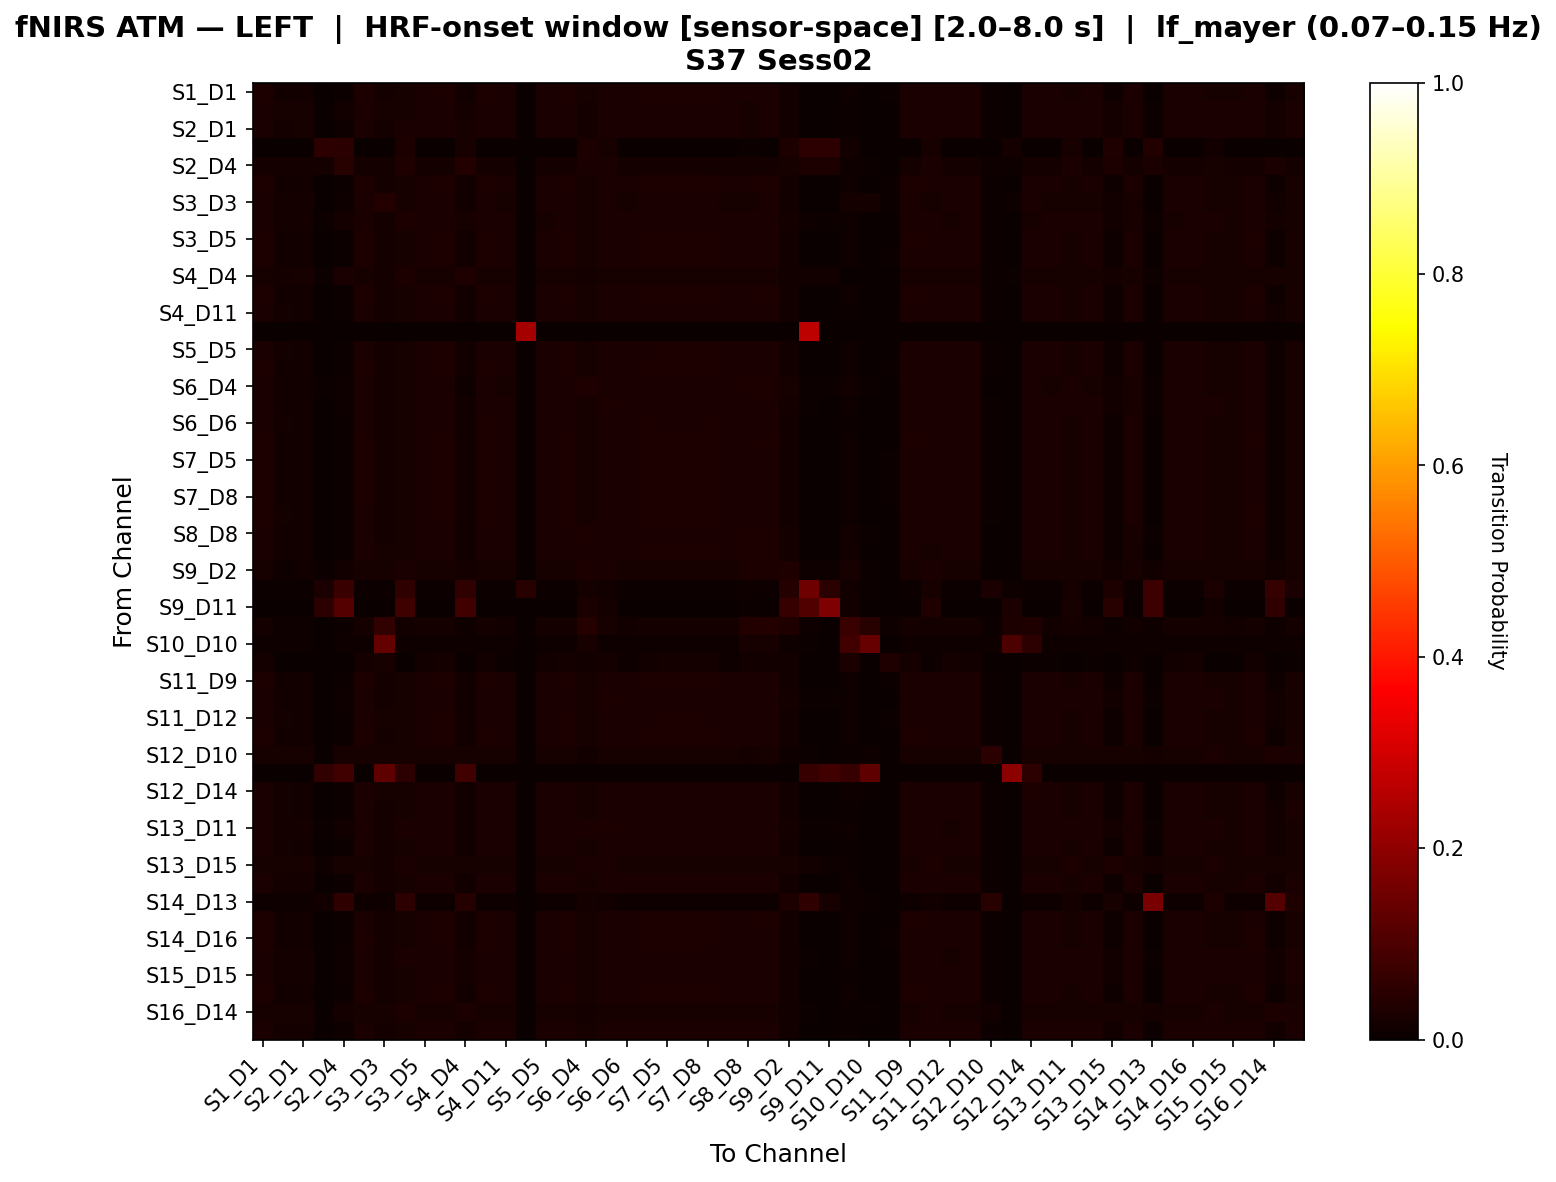

The table this chart was drawn from, first rows:
, S1_D1 hbo, S1_D3 hbo, S2_D1 hbo, S2_D2 hbo, S2_D4 hbo, S3_D1 hbo, S3_D3 hbo, S3_D4 hbo, S3_D5 hbo, S4_D2 hbo, S4_D4 hbo, S4_D6 hbo, S4_D11 hbo, S5_D3 hbo, S5_D5 hbo, S5_D7 hbo, S6_D4 hbo, S6_D5 hbo, S6_D6 hbo, S6_D8 hbo, S7_D5 hbo, S7_D7 hbo, S7_D8 hbo
S1_D1 hbo, 0.02769, 0.0154, 0.01476, 0.0, 0.007203, 0.02769, 0.0187, 0.02025, 0.02642, 0.02807, 0.01435, 0.02769, 0.0252, 0.0, 0.02555, 0.02807, 0.02171, 0.02596, 0.02604, 0.02813, 0.0285, 0.0285, 0.02853
S1_D3 hbo, 0.02495, 0.02312, 0.01996, 0.0, 0.01215, 0.02495, 0.02013, 0.02246, 0.02495, 0.02495, 0.01947, 0.02495, 0.02495, 0.0, 0.02495, 0.02495, 0.01913, 0.02495, 0.02495, 0.02495, 0.02495, 0.02495, 0.02495
S2_D1 hbo, 0.02494, 0.01948, 0.02226, 0.0, 0.01097, 0.02494, 0.01857, 0.02419, 0.02494, 0.02494, 0.02226, 0.02494, 0.02494, 0.0, 0.02435, 0.02494, 0.01905, 0.02494, 0.02494, 0.02494, 0.02494, 0.02494, 0.02494
S2_D2 hbo, 0.0, 0.0, 0.0, 0.05102, 0.04847, 0.0, 0.0, 0.02806, 0.0, 0.0, 0.02041, 0.0, 0.0, 0.0, 0.0, 0.0, 0.02806, 0.02041, 0.0, 0.0, 0.0, 0.0, 0.0
S2_D4 hbo, 0.01772, 0.01772, 0.01772, 0.01866, 0.04664, 0.01772, 0.01679, 0.03451, 0.01772, 0.01772, 0.03731, 0.01772, 0.01772, 0.0, 0.01772, 0.01772, 0.02425, 0.02519, 0.01772, 0.01772, 0.01772, 0.01772, 0.01772
S3_D1 hbo, 0.02779, 0.01547, 0.0148, 0.0, 0.007221, 0.02779, 0.01919, 0.02031, 0.02652, 0.02777, 0.01439, 0.02738, 0.02488, 0.0, 0.02565, 0.02777, 0.0218, 0.02606, 0.02572, 0.02782, 0.0282, 0.0282, 0.02822
S3_D3 hbo, 0.02455, 0.01758, 0.01581, 0.0, 0.009649, 0.02501, 0.03694, 0.01998, 0.02409, 0.02501, 0.01473, 0.02409, 0.02227, 0.0, 0.02409, 0.02501, 0.02238, 0.02455, 0.02272, 0.02409, 0.02501, 0.02501, 0.02455
S3_D4 hbo, 0.0242, 0.01667, 0.0163, 0.00501, 0.01643, 0.0242, 0.01655, 0.02991, 0.02376, 0.0242, 0.02194, 0.0242, 0.0242, 0.0, 0.02332, 0.02376, 0.02137, 0.02577, 0.0242, 0.0242, 0.02376, 0.02376, 0.0242
S3_D5 hbo, 0.02785, 0.01549, 0.01484, 0.0, 0.007242, 0.02744, 0.01841, 0.02037, 0.02657, 0.02783, 0.01443, 0.02785, 0.02535, 0.0, 0.0257, 0.02783, 0.02184, 0.02611, 0.02619, 0.02785, 0.02783, 0.02783, 0.02826
S4_D2 hbo, 0.02772, 0.0154, 0.01478, 0.0, 0.007218, 0.02772, 0.0191, 0.02029, 0.02645, 0.0281, 0.01437, 0.02772, 0.02523, 0.0, 0.02558, 0.0281, 0.02172, 0.02598, 0.02607, 0.02772, 0.0281, 0.0281, 0.02813
S4_D4 hbo, 0.02319, 0.01791, 0.02134, 0.00565, 0.02443, 0.02319, 0.01649, 0.03087, 0.02262, 0.02319, 0.03467, 0.02319, 0.02319, 0.0, 0.02205, 0.02262, 0.01689, 0.02262, 0.02319, 0.02319, 0.02262, 0.02262, 0.02319
S4_D6 hbo, 0.02779, 0.01547, 0.0148, 0.0, 0.007221, 0.02738, 0.01838, 0.02031, 0.02652, 0.02777, 0.01439, 0.02779, 0.02529, 0.0, 0.02565, 0.02777, 0.0218, 0.02606, 0.02613, 0.02822, 0.0282, 0.0282, 0.02863
S4_D11 hbo, 0.02685, 0.01629, 0.0154, 0.0, 0.007482, 0.02641, 0.01761, 0.02113, 0.02641, 0.02729, 0.01496, 0.02729, 0.02641, 0.0, 0.02553, 0.02685, 0.02157, 0.02553, 0.02729, 0.02729, 0.02685, 0.02685, 0.02729
S5_D3 hbo, 0.0, 0.0, 0.0, 0.0, 0.0, 0.0, 0.0, 0.0, 0.0, 0.0, 0.0, 0.0, 0.0, 0.2308, 0.0, 0.0, 0.0, 0.0, 0.0, 0.0, 0.0, 0.0, 0.0
S5_D5 hbo, 0.02728, 0.01563, 0.01503, 0.0, 0.007349, 0.02687, 0.01856, 0.02064, 0.02687, 0.02769, 0.01462, 0.02728, 0.0252, 0.0, 0.02598, 0.02769, 0.0216, 0.02639, 0.02606, 0.02728, 0.02769, 0.02769, 0.02769
S5_D7 hbo, 0.02766, 0.01538, 0.01474, 0.0, 0.007197, 0.02766, 0.01907, 0.02023, 0.02639, 0.02804, 0.01434, 0.02766, 0.02517, 0.0, 0.02552, 0.02804, 0.02168, 0.02593, 0.02601, 0.02809, 0.02847, 0.02847, 0.0285
S6_D4 hbo, 0.02566, 0.01361, 0.01245, 0.004142, 0.009737, 0.02529, 0.01945, 0.02017, 0.02504, 0.02504, 0.01146, 0.02566, 0.02292, 0.0, 0.02442, 0.02566, 0.03239, 0.02682, 0.02391, 0.02628, 0.02628, 0.02628, 0.02628
S6_D5 hbo, 0.02622, 0.01487, 0.01457, 0.00299, 0.01016, 0.02622, 0.01801, 0.02151, 0.0254, 0.02697, 0.01419, 0.02622, 0.02473, 0.0, 0.02495, 0.02652, 0.02316, 0.02794, 0.0251, 0.02622, 0.02652, 0.02652, 0.02659
S6_D6 hbo, 0.02728, 0.01599, 0.01517, 0.0, 0.007373, 0.02685, 0.01773, 0.0208, 0.02641, 0.02728, 0.01473, 0.02771, 0.02598, 0.0, 0.02554, 0.02728, 0.02206, 0.02554, 0.02685, 0.02771, 0.02728, 0.02728, 0.02771
S6_D8 hbo, 0.02778, 0.01546, 0.01479, 0.0, 0.007217, 0.02737, 0.01837, 0.0203, 0.0265, 0.02775, 0.01438, 0.02778, 0.02528, 0.0, 0.02564, 0.02775, 0.02179, 0.02605, 0.02612, 0.02821, 0.02819, 0.02819, 0.02905
S7_D5 hbo, 0.02765, 0.01537, 0.01473, 0.0, 0.007193, 0.02765, 0.01907, 0.02022, 0.02638, 0.02802, 0.01433, 0.02765, 0.02516, 0.0, 0.02551, 0.02802, 0.02167, 0.02591, 0.026, 0.02808, 0.02846, 0.02846, 0.02892
S7_D7 hbo, 0.02765, 0.01537, 0.01473, 0.0, 0.007193, 0.02765, 0.01907, 0.02022, 0.02638, 0.02802, 0.01433, 0.02765, 0.02516, 0.0, 0.02551, 0.02802, 0.02167, 0.02591, 0.026, 0.02808, 0.02846, 0.02846, 0.02892
S7_D8 hbo, 0.02768, 0.01539, 0.01475, 0.0, 0.007199, 0.02768, 0.01869, 0.02024, 0.02641, 0.02806, 0.01434, 0.02768, 0.02519, 0.0, 0.02554, 0.02806, 0.0217, 0.02595, 0.02603, 0.02811, 0.02849, 0.02849, 0.02895
S8_D6 hbo, 0.02743, 0.01579, 0.01503, 0.0, 0.007318, 0.02701, 0.01792, 0.02062, 0.02656, 0.02742, 0.01461, 0.02785, 0.02572, 0.0, 0.02569, 0.02742, 0.02222, 0.02569, 0.02657, 0.02785, 0.02742, 0.02742, 0.02785
S8_D8 hbo, 0.02697, 0.01412, 0.01381, 0.001208, 0.007025, 0.02657, 0.01864, 0.02092, 0.026, 0.02649, 0.01341, 0.02697, 0.02439, 0.0, 0.02503, 0.02649, 0.02738, 0.02624, 0.02528, 0.02697, 0.02649, 0.02649, 0.02697
S8_D15 hbo, 0.02732, 0.01502, 0.01435, 0.0, 0.006776, 0.02691, 0.01966, 0.01985, 0.02605, 0.0273, 0.01394, 0.02732, 0.02482, 0.0, 0.02518, 0.0273, 0.0248, 0.02559, 0.02566, 0.02775, 0.02773, 0.02773, 0.02859
S9_D2 hbo, 0.0232, 0.01012, 0.01308, 0.005481, 0.01223, 0.0232, 0.02067, 0.02573, 0.02278, 0.0232, 0.01645, 0.02278, 0.02109, 0.0, 0.02278, 0.0232, 0.03079, 0.02657, 0.02151, 0.02278, 0.0232, 0.0232, 0.0232
S9_D9 hbo, 0.005076, 0.005076, 0.005076, 0.02665, 0.0712, 0.005076, 0.005076, 0.05851, 0.005076, 0.005076, 0.05597, 0.005076, 0.005076, 0.04605, 0.005076, 0.005076, 0.01904, 0.01523, 0.005076, 0.005076, 0.005076, 0.005076, 0.005076
S9_D11 hbo, 0.0, 0.0, 0.0, 0.04783, 0.1099, 0.0, 0.0, 0.07947, 0.0, 0.0, 0.08382, 0.0, 0.0, 0.0, 0.0, 0.0, 0.02391, 0.01739, 0.0, 0.0, 0.0, 0.0, 0.0
S10_D9 hbo, 0.01794, 0.008197, 0.009163, 0.003513, 0.00644, 0.01853, 0.06149, 0.01443, 0.01736, 0.01853, 0.008577, 0.01736, 0.01502, 0.0, 0.01736, 0.01853, 0.04006, 0.02146, 0.0156, 0.01736, 0.01853, 0.01853, 0.01794
S10_D10 hbo, 0.01091, 0.01091, 0.01091, 0.0, 0.01091, 0.01091, 0.133, 0.01091, 0.01091, 0.01091, 0.01091, 0.01091, 0.01091, 0.0, 0.01091, 0.01091, 0.02254, 0.01091, 0.01091, 0.01091, 0.01091, 0.01091, 0.01091
S10_D12 hbo, 0.01674, 0.002092, 0.0, 0.0, 0.0, 0.01883, 0.02092, 0.0, 0.01464, 0.01883, 0.0, 0.01464, 0.006276, 0.0, 0.01464, 0.01883, 0.01255, 0.01674, 0.008368, 0.01464, 0.01883, 0.01883, 0.01674
S11_D9 hbo, 0.02769, 0.0154, 0.01476, 0.0, 0.007203, 0.02769, 0.0187, 0.02025, 0.02642, 0.02807, 0.01435, 0.02769, 0.0252, 0.0, 0.02555, 0.02807, 0.02171, 0.02596, 0.02604, 0.02813, 0.0285, 0.0285, 0.02853
S11_D11 hbo, 0.02523, 0.01559, 0.01508, 0.003223, 0.01151, 0.02483, 0.0169, 0.02322, 0.02478, 0.02564, 0.01558, 0.02564, 0.02523, 0.0, 0.02433, 0.02519, 0.02309, 0.0276, 0.02564, 0.02564, 0.02519, 0.02519, 0.02564
S11_D12 hbo, 0.02718, 0.01579, 0.01526, 0.0, 0.007474, 0.02718, 0.01956, 0.0205, 0.02677, 0.02759, 0.01439, 0.02677, 0.02468, 0.0, 0.02631, 0.02759, 0.02184, 0.02627, 0.02555, 0.02677, 0.02759, 0.02759, 0.02718
S11_D13 hbo, 0.02785, 0.01549, 0.01484, 0.0, 0.007242, 0.02744, 0.01841, 0.02037, 0.02657, 0.02783, 0.01443, 0.02785, 0.02535, 0.0, 0.0257, 0.02783, 0.02184, 0.02611, 0.02619, 0.02785, 0.02783, 0.02783, 0.02826
S12_D10 hbo, 0.02194, 0.02194, 0.02194, 0.0, 0.02194, 0.02194, 0.02194, 0.02194, 0.02194, 0.02194, 0.02194, 0.02194, 0.02194, 0.0, 0.02194, 0.02194, 0.01456, 0.02194, 0.02194, 0.02194, 0.02194, 0.02194, 0.02194
S12_D12 hbo, 0.0, 0.0, 0.0, 0.0597, 0.08209, 0.0, 0.1288, 0.05224, 0.0, 0.0, 0.08209, 0.0, 0.0, 0.0, 0.0, 0.0, 0.0, 0.0, 0.0, 0.0, 0.0, 0.0, 0.0
S12_D14 hbo, 0.02647, 0.01612, 0.01517, 0.0, 0.007354, 0.02603, 0.02042, 0.0208, 0.02605, 0.02649, 0.01473, 0.02691, 0.02562, 0.0, 0.02519, 0.02691, 0.02175, 0.02519, 0.02649, 0.02691, 0.02691, 0.02691, 0.02691
S13_D6 hbo, 0.02672, 0.01654, 0.01557, 0.0, 0.007549, 0.02627, 0.01742, 0.02135, 0.02628, 0.02717, 0.01512, 0.02717, 0.02673, 0.0, 0.0254, 0.02673, 0.02143, 0.0254, 0.02717, 0.02717, 0.02673, 0.02673, 0.02717
S13_D11 hbo, 0.02494, 0.01626, 0.01588, 0.004025, 0.01175, 0.02449, 0.01628, 0.02358, 0.02448, 0.02539, 0.01544, 0.02539, 0.02539, 0.0, 0.02402, 0.02493, 0.02347, 0.02761, 0.02539, 0.02539, 0.02493, 0.02493, 0.02539
S13_D13 hbo, 0.02685, 0.01629, 0.0154, 0.0, 0.007482, 0.02641, 0.01761, 0.02113, 0.02641, 0.02729, 0.01496, 0.02729, 0.02641, 0.0, 0.02553, 0.02685, 0.02157, 0.02553, 0.02729, 0.02729, 0.02685, 0.02685, 0.02729
S13_D15 hbo, 0.02133, 0.01981, 0.02133, 0.009873, 0.02257, 0.02133, 0.01758, 0.02567, 0.02133, 0.02133, 0.02285, 0.02133, 0.02133, 0.0, 0.02133, 0.02133, 0.02376, 0.02697, 0.02133, 0.02133, 0.02133, 0.02133, 0.02133
S14_D12 hbo, 0.0268, 0.01642, 0.0157, 0.0, 0.007655, 0.02637, 0.01821, 0.02154, 0.02635, 0.0268, 0.01526, 0.0268, 0.02594, 0.0, 0.02589, 0.02635, 0.02132, 0.02635, 0.02637, 0.0268, 0.02635, 0.02635, 0.0268
S14_D13 hbo, 0.008007, 0.008007, 0.008007, 0.01246, 0.05839, 0.008007, 0.008007, 0.05394, 0.008007, 0.008007, 0.04191, 0.008007, 0.008007, 0.0, 0.008007, 0.008007, 0.01779, 0.01512, 0.008007, 0.008007, 0.008007, 0.008007, 0.008007
S14_D14 hbo, 0.02752, 0.01554, 0.0149, 0.0, 0.007276, 0.02711, 0.01846, 0.02045, 0.02667, 0.02749, 0.01449, 0.02752, 0.025, 0.0, 0.02579, 0.02792, 0.0219, 0.0262, 0.02585, 0.02795, 0.02836, 0.02836, 0.02836
S14_D16 hbo, 0.02747, 0.01549, 0.01489, 0.0, 0.007275, 0.02747, 0.0188, 0.02043, 0.02662, 0.02828, 0.01448, 0.02747, 0.0254, 0.0, 0.02574, 0.02784, 0.02141, 0.02615, 0.02625, 0.02747, 0.02784, 0.02784, 0.02787
S15_D13 hbo, 0.02492, 0.01691, 0.01621, 0.002669, 0.01059, 0.02448, 0.01698, 0.02356, 0.02445, 0.02537, 0.01577, 0.02537, 0.02537, 0.0, 0.02397, 0.02489, 0.0219, 0.02712, 0.02537, 0.02537, 0.02489, 0.02489, 0.02537
S15_D15 hbo, 0.02581, 0.01757, 0.01679, 0.0, 0.008188, 0.02534, 0.01808, 0.02255, 0.02581, 0.02627, 0.01633, 0.02627, 0.02627, 0.0, 0.02532, 0.02627, 0.02043, 0.02581, 0.02627, 0.02627, 0.02627, 0.02627, 0.02627
S15_D16 hbo, 0.02785, 0.01549, 0.01484, 0.0, 0.007242, 0.02744, 0.01841, 0.02037, 0.02657, 0.02783, 0.01443, 0.02785, 0.02535, 0.0, 0.0257, 0.02783, 0.02184, 0.02611, 0.02619, 0.02785, 0.02783, 0.02783, 0.02826
S16_D14 hbo, 0.02287, 0.02089, 0.02287, 0.0, 0.01727, 0.02287, 0.01999, 0.0275, 0.02287, 0.02287, 0.02618, 0.02287, 0.02287, 0.0, 0.02287, 0.02287, 0.0189, 0.02287, 0.02287, 0.02287, 0.02287, 0.02287, 0.02287
S16_D16 hbo, 0.02577, 0.01687, 0.01624, 0.0, 0.007939, 0.02533, 0.01827, 0.02181, 0.02577, 0.02621, 0.0158, 0.02621, 0.02577, 0.0, 0.02529, 0.02621, 0.02051, 0.02577, 0.02621, 0.02621, 0.02621, 0.02621, 0.02621
